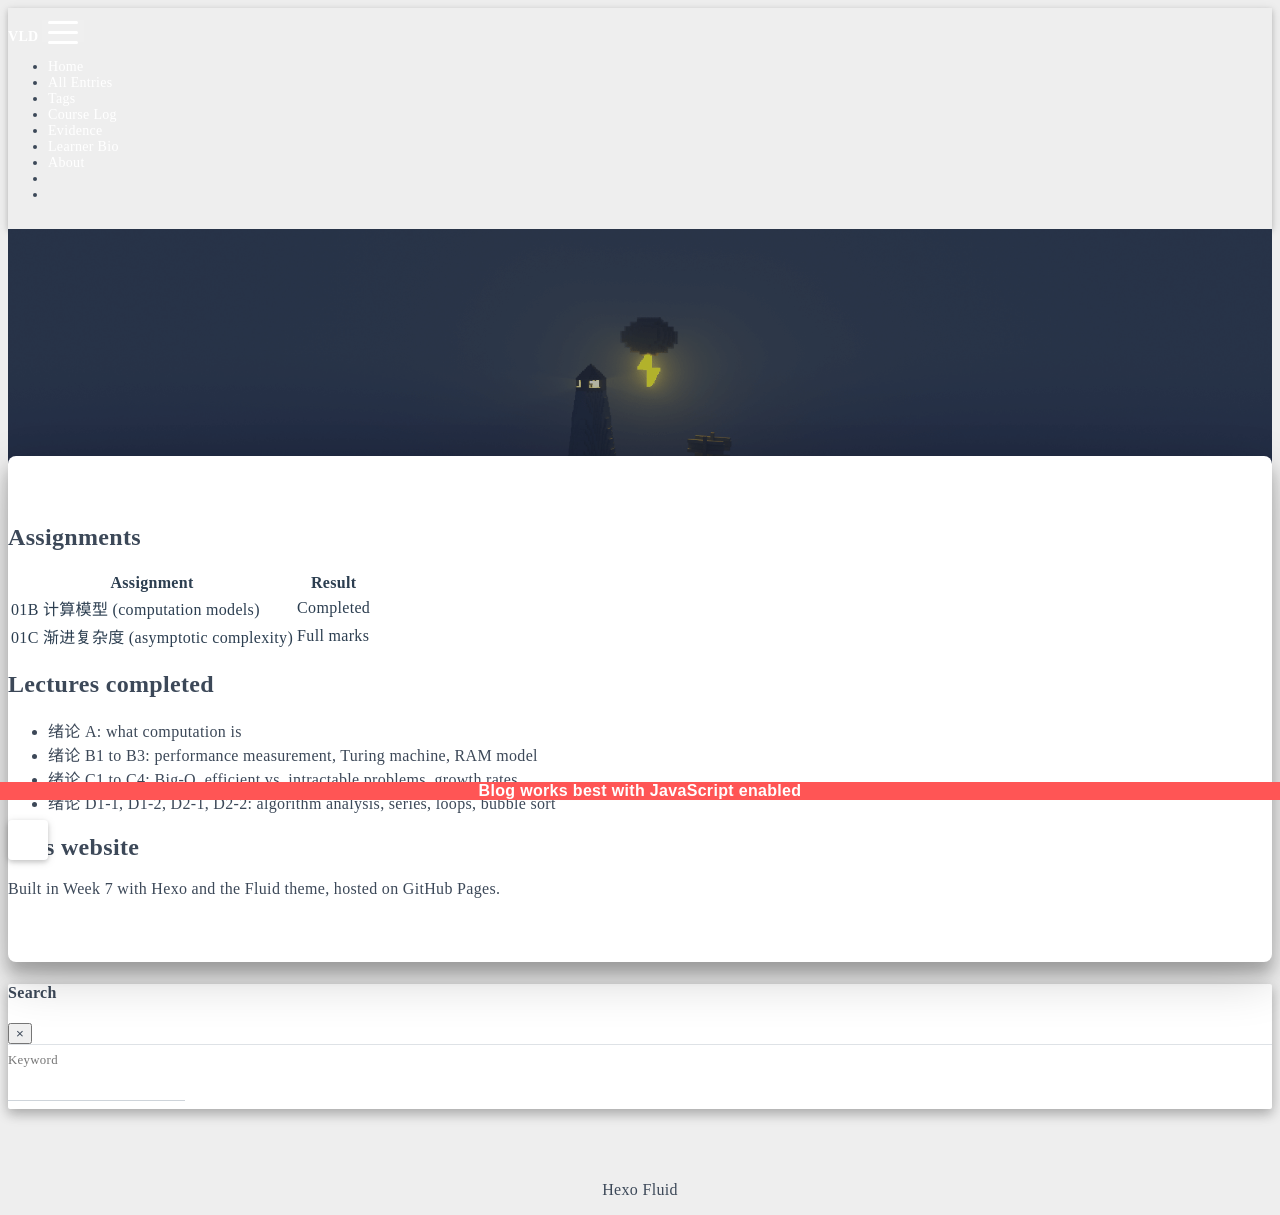

repository: fevgtr/vld · page: evidence.html · generator: jekyll

---
title: Evidence
date: 2026-11-27
---

## Assignments

| Assignment | Result |
|---|---|
| 01B 计算模型 (computation models) | Completed |
| 01C 渐进复杂度 (asymptotic complexity) | Full marks |

## Lectures completed

- 绪论 A: what computation is
- 绪论 B1 to B3: performance measurement, Turing machine, RAM model
- 绪论 C1 to C4: Big-O, efficient vs. intractable problems, growth rates
- 绪论 D1-1, D1-2, D2-1, D2-2: algorithm analysis, series, loops, bubble sort

## This website

Built in Week 7 with Hexo and the Fluid theme, hosted on GitHub Pages.
